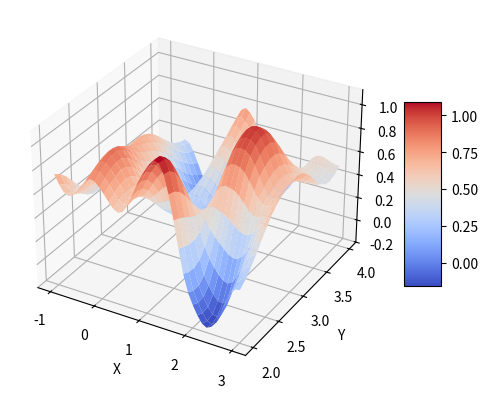
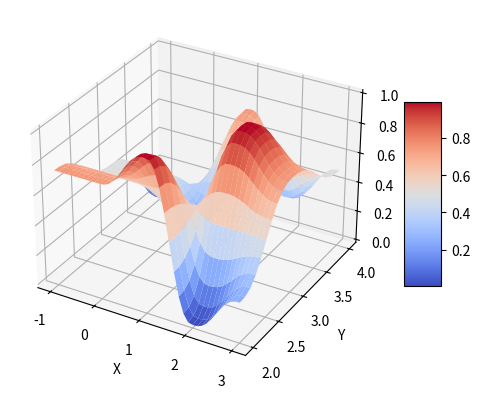
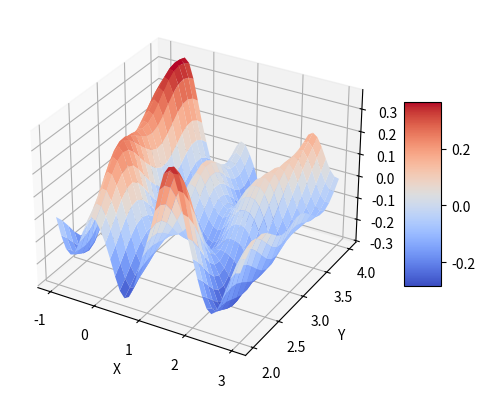

Write the Python code that produced these figures, in order.
import numpy as np
import random
import math
import matplotlib.pyplot as plt
from mpl_toolkits.mplot3d import Axes3D
from matplotlib import cm

def funkcja_skrotu_uniw_perm_v3(tab_skl, tab_perm):
    dtw = len(tab_perm)//2
    wynik = 0
    for skl_c in tab_skl:
        if skl_c < 0:
            czy_ujemne = True
            skl_c = -skl_c
        else:
            czy_ujemne = False
        wynik = tab_perm[wynik + (skl_c % dtw)]
        skl_c = math.floor(skl_c/dtw)
        while skl_c > 0:
            wynik = tab_perm[wynik + (skl_c % dtw)]
            skl_c = math.floor(skl_c / dtw)
        if czy_ujemne:
            wynik = tab_perm[wynik]
    return wynik


def task3_1():
    tab_perm = [1, 3, 2, 0, 1, 3, 2, 0]
    xx, yy = np.meshgrid(np.arange(10), np.arange(10))
    zz = np.zeros_like(xx)
    print(xx)
    for y in range(len(yy)):
        for x in range(len(xx)):
            zz[y, x] = funkcja_skrotu_uniw_perm_v3([x, y], tab_perm)
    fig = plt.figure()
    ax = fig.add_subplot(111, projection='3d')
    surf = ax.plot_surface(xx, yy, zz, cmap=cm.coolwarm)
    ax.set_xlabel('X')
    ax.set_ylabel('Y')
    ax.set_zlabel('Z')
    plt.show()


def interpolacja_2d_rdzen_vnlin(w_ld, w_lg, w_pd, w_pg, delta_x, delta_y):
    delta_x = 6 * delta_x ** 5 - 15 * delta_x ** 4 + 10 * delta_x ** 3
    delta_y = 6 * delta_y ** 5 - 15 * delta_y ** 4 + 10 * delta_y ** 3
    result = w_ld * (1 - delta_x) * (1 - delta_y) + w_lg * (1 - delta_x) * delta_y + w_pd * delta_x * (1 - delta_y) + w_pg * delta_x * delta_y
    return result


def task3_2():
    xx, yy = np.meshgrid(np.linspace(0, 1, 11), np.linspace(0, 1, 11))
    zz = np.zeros_like(xx)
    for y in range(len(yy)):
        for x in range(len(xx)):
            zz[y, x] = interpolacja_2d_rdzen_vnlin(0, 1, 3, 2, xx[y, x], yy[y, x])
    xx2, yy2 = np.meshgrid(np.linspace(1, 2, 11), np.linspace(0, 1, 11))
    zz2 = np.zeros_like(xx2)
    for y in range(len(yy)):
        for x in range(len(xx)):
            zz2[y, x] = interpolacja_2d_rdzen_vnlin(3, 2, 5, 4, xx2[y, x] - 1, yy2[y, x])
    fig = plt.figure()
    ax = fig.add_subplot(111, projection='3d')
    surf = ax.plot_surface(xx, yy, zz, cmap=cm.coolwarm)
    surf = ax.plot_surface(xx2, yy2, zz2)
    ax.set_xlabel('X')
    ax.set_ylabel('Y')
    ax.set_zlabel('Z')
    plt.show()


def szum_2d_pseudoperlin_vperm3(x, y, tab_wart, tab_perm):
    x_l = math.floor(x)
    x_p = x_l + 1
    x_delta = x - x_l
    y_d = math.floor(y)
    y_g = y_d + 1
    y_delta = y - y_d
    i_ld = funkcja_skrotu_uniw_perm_v3([x_l, y_d], tab_perm)
    i_lg = funkcja_skrotu_uniw_perm_v3([x_l, y_g], tab_perm)
    i_pd = funkcja_skrotu_uniw_perm_v3([x_p, y_d], tab_perm)
    i_pg = funkcja_skrotu_uniw_perm_v3([x_p, y_g], tab_perm)
    w_ld = tab_wart[i_ld]
    w_lg = tab_wart[i_lg]
    w_pd = tab_wart[i_pd]
    w_pg = tab_wart[i_pg]
    return interpolacja_2d_rdzen_vnlin(w_ld, w_lg, w_pd, w_pg, x_delta, y_delta)


def szum_2d_pseudoperlin_oktawy(x, y, tab_wart, tab_perm, oktawa_liczba, oktawa_mnoznik, oktawa_zageszczenie):
    ampl_suma = 0
    result = 0
    for okt_n in range(oktawa_liczba):
        wys_mnoznik = oktawa_mnoznik ** okt_n
        zageszczenie_mnoznik = oktawa_zageszczenie ** okt_n
        ampl_suma += wys_mnoznik
        result += wys_mnoznik * szum_2d_pseudoperlin_vperm3(x * zageszczenie_mnoznik, y * zageszczenie_mnoznik, tab_wart, tab_perm)
    result = result / ampl_suma
    return result


def task3_3():
    tab_wart = [0, 0.3333, 0.6667, 1.0]
    tab_perm = [1, 3, 2, 0, 1, 3, 2, 0]
    xx, yy = np.meshgrid(np.linspace(-1, 3, 41), np.linspace(2, 4, 21))
    zz = np.zeros_like(xx)
    zz = np.zeros_like(xx)
    for y in range(len(yy)):
        for x in range(len(xx[0])):
            zz[y, x] = szum_2d_pseudoperlin_vperm3(xx[y, x], yy[y, x], tab_wart, tab_perm)
    fig = plt.figure()
    ax = fig.add_subplot(111, projection='3d')
    surf = ax.plot_surface(xx, yy, zz, cmap=cm.coolwarm)
    ax.set_xlabel('X')
    ax.set_ylabel('Y')
    ax.set_zlabel('Z')
    plt.show()
    for y in range(len(yy)):
        for x in range(len(xx)):
            zz[y, x] = szum_2d_pseudoperlin_oktawy(xx[y, x], yy[y, x], tab_wart, tab_perm, 2, 0.5, 2)
    fig = plt.figure()
    ax = fig.add_subplot(111, projection='3d')
    surf = ax.plot_surface(xx, yy, zz, cmap=cm.coolwarm)
    ax.set_xlabel('X')
    ax.set_ylabel('Y')
    ax.set_zlabel('Z')
    plt.show()


def zwroc_prog(value):
    if value < 0.3:
        return 0
    elif value < 0.8:
        return 0.5
    return 1


def task3_4():
    tab_wart = [0, 0.3333, 0.6667, 1.0]
    tab_perm = [1, 3, 2, 0, 1, 3, 2, 0]
    xx = np.linspace(-5, 5, 201)
    yy = np.linspace(1, 6, 101)
    zz = np.zeros([len(yy), len(xx)])
    for y in range(len(yy)):
        for x in range(len(xx)):
            zz[y, x] = zwroc_prog(szum_2d_pseudoperlin_oktawy(xx[x], yy[y], tab_wart, tab_perm, 2, 0.5, 2))
    plt.imshow(zz, extent=[xx[0], xx[-1], yy[0], yy[-1]])
    plt.show()


def interpolacja_1d_rdzen_PerlinaPlus(grad_l, grad_p, w_l, w_p, delta_x):
    fade = 6 * delta_x ** 5 - 15 * delta_x ** 4 + 10 * delta_x ** 3
    wyjscie = (w_l + delta_x * grad_l) * (1 - fade) + (w_p + (delta_x - 1) * grad_p) * fade
    return wyjscie


def task4_1():
    xpoints = np.linspace(0, 1, 101)
    ypoints = interpolacja_1d_rdzen_PerlinaPlus(-1, -0.6, -0.5, 0.2, xpoints)
    xpoints2 = np.linspace(1, 2, 101)
    ypoints2 = interpolacja_1d_rdzen_PerlinaPlus(-0.6, -1, 0.2, -0.1, xpoints2 - 1)
    plt.plot(xpoints, ypoints)
    plt.plot(xpoints2, ypoints2)
    plt.show()


def funkcja_skrotu_1d_perm_v3(x_c, tab_perm):
    dtw = len(tab_perm)//2
    if x_c < 0:
        czy_ujemne = True
        x_c = -x_c
    else:
        czy_ujemne = False
    wynik = tab_perm[x_c % dtw]
    x_c = math.floor(x_c / dtw)
    while x_c > 0:
        wynik = tab_perm[wynik + (x_c % dtw)]
        x_c = math.floor(x_c / dtw)
    if czy_ujemne:
        wynik = tab_perm[wynik]
    return wynik


def szum_1d_PerlinaPlus_vperm3(x, tab_grad, tab_perm_grad, tab_wys, tab_perm_wys):
    x_l = math.floor(x)
    x_p = 1 + x_l
    delta_x = x - x_l
    i_wys_l = funkcja_skrotu_1d_perm_v3(x_l, tab_perm_wys)
    i_wys_p = funkcja_skrotu_1d_perm_v3(x_p, tab_perm_wys)
    wys_l = tab_wys[i_wys_l]
    wys_p = tab_wys[i_wys_p]
    i_grad_l = funkcja_skrotu_1d_perm_v3(x_l, tab_perm_grad)
    i_grad_p = funkcja_skrotu_1d_perm_v3(x_p, tab_perm_grad)
    grad_l = tab_grad[i_grad_l]
    grad_p = tab_grad[i_grad_p]
    wy = interpolacja_1d_rdzen_PerlinaPlus(grad_l, grad_p, wys_l, wys_p, delta_x)
    return wy


def task4_2():
    tab_wys = [0, 0.2500, 0.5000, 0.7500, 1.0000]
    tab_perm_wys = [2, 0, 4, 1, 3, 2, 0, 4, 1, 3]
    tab_grad = [-1.0000, -0.3333, 0.3333, 1.0000]
    tab_perm_grad = [3, 2, 0, 1, 3, 2, 0, 1]
    xpoints = np.linspace(-1, 3, 401)
    ypoints = np.zeros(len(xpoints))
    for i in range(len(xpoints)):
        ypoints[i] = szum_1d_PerlinaPlus_vperm3(xpoints[i], tab_grad, tab_perm_grad, tab_wys, tab_perm_wys)
    plt.plot(xpoints, ypoints)
    plt.show()


def szum_1d_PerlinaPlus_oktawy(x, tab_grad, tab_perm_grad, tab_wys, tab_perm_wys, oktawa_liczba, oktawa_mnoznik = 0.5, oktawa_zageszczenie = 2, oktawa_czy_zmn_ampl = True):
    ampl_suma = 0
    wy = 0
    for okt_n in range(oktawa_liczba):
        mnoznik_wy_akt = oktawa_mnoznik ** okt_n
        mnoznik_x_akt = oktawa_zageszczenie ** okt_n
        ampl_suma += mnoznik_wy_akt
        wy += mnoznik_wy_akt * szum_1d_PerlinaPlus_vperm3(x*mnoznik_x_akt, tab_grad, tab_perm_grad, tab_wys, tab_perm_wys)
    if oktawa_czy_zmn_ampl:
        wy = wy / ampl_suma
    return wy

def task4_3():
    tab_wys = [0, 0.2500, 0.5000, 0.7500, 1.0000]
    tab_perm_wys = [2, 0, 4, 1, 3, 2, 0, 4, 1, 3]
    tab_grad = [-1.0000, -0.3333, 0.3333, 1.0000]
    tab_perm_grad = [3, 2, 0, 1, 3, 2, 0, 1]
    xpoints = np.linspace(-1, 3, 4001)
    ypoints = np.zeros(len(xpoints))
    for i in range(len(xpoints)):
        ypoints[i] = szum_1d_PerlinaPlus_oktawy(xpoints[i], tab_grad, tab_perm_grad, tab_wys, tab_perm_wys, 1)
    plt.plot(xpoints, ypoints)
    for i in range(len(xpoints)):
        ypoints[i] = szum_1d_PerlinaPlus_oktawy(xpoints[i], tab_grad, tab_perm_grad, tab_wys, tab_perm_wys, 2)
    plt.plot(xpoints, ypoints)
    for i in range(len(xpoints)):
        ypoints[i] = szum_1d_PerlinaPlus_oktawy(xpoints[i], tab_grad, tab_perm_grad, tab_wys, tab_perm_wys, 4)
    plt.plot(xpoints, ypoints)
    plt.show()


def permutacje_podw_wygeneruj_v1(length, seed):
    tab = []
    for i in range(length):
        tab.append(i)
    random.seed(seed)
    for i in range(length):
        los = random.randint(0, length - 1)
        tab[i], tab[los] = tab[los], tab[i]
    for i in range(length):
        tab.append(tab[i])
    return tab


def szum_PerlinaPlus2d_przygotuj(DTW, wys_min, wys_max, DTG, grad_xy_min, grad_xy_max, start_maszyny_losowej):
    random.seed(start_maszyny_losowej)
    tab_wys = []
    for i in range(DTW):
        tab_wys.append(random.uniform(wys_min, wys_max))
    tab_wys = sorted(tab_wys)
    tab_perm_wys = permutacje_podw_wygeneruj_v1(DTW, start_maszyny_losowej)
    tab_grad = []
    for i in range(DTG):
        tab_tmp = [random.uniform(grad_xy_min, grad_xy_max), random.uniform(grad_xy_min, grad_xy_max)]
        tab_grad.append(tab_tmp)
    tab_grad = sorted(tab_grad)
    tab_perm_grad = permutacje_podw_wygeneruj_v1(DTG, start_maszyny_losowej)
    return [tab_wys, tab_perm_wys, tab_grad, tab_perm_grad]


def task5_1():
    tab_all = szum_PerlinaPlus2d_przygotuj(5, 0, 1, 4, -1, 1, 1234567)
    p_tab_wys = tab_all[0]
    p_tab_perm_wys = tab_all[1]
    p_tab_grad = tab_all[2]
    p_tab_perm_grad = tab_all[3]
    print(p_tab_wys)
    print(p_tab_perm_wys)
    print(p_tab_grad)
    print(p_tab_perm_grad)


def interpolacja_2d_rdzen_PerlinaPlus(grad_ld, grad_lg, grad_pd, grad_pg, wys_ld, wys_lg, wys_pd, wys_pg, delta_x, delta_y):
    fade_x = 6 * delta_x ** 5 - 15 * delta_x ** 4 + 10 * delta_x ** 3
    fade_y = 6 * delta_y ** 5 - 15 * delta_y ** 4 + 10 * delta_y ** 3
    wynik = (wys_ld + grad_ld[0] * delta_x + grad_ld[1] * delta_y) * (1 - fade_x) * (1 - fade_y) + (wys_lg + grad_lg[0] * delta_x + grad_lg[1] * (delta_y - 1)) * (1-fade_x) * fade_y + (wys_pd + grad_pd[0] * (delta_x - 1) + grad_pd[1] * delta_y) * fade_x * (1 - fade_y) + (wys_pg + grad_pg[0] * (delta_x - 1) + grad_pg[1] * (delta_y - 1)) * fade_x * fade_y
    return wynik


def task5_2():
    X = np.linspace(0, 1, 11)
    Y = np.linspace(0, 1, 11)
    xx, yy = np.meshgrid(X, Y)
    zz = np.zeros_like(xx)
    for i in range(len(X)):
        for j in range(len(Y)):
            zz[j, i] = interpolacja_2d_rdzen_PerlinaPlus([0, 0], [0, 0], [0, 0], [0, 0], 0, 1, 3, 2, X[i], Y[j])
    fig = plt.figure()
    ax = fig.add_subplot(111, projection='3d')
    surf = ax.plot_surface(xx, yy, zz, cmap=cm.coolwarm)
    ax.set_xlabel('X')
    ax.set_ylabel('Y')
    ax.set_zlabel('Z')
    fig.colorbar(surf, shrink=0.5, aspect=5)
    plt.show()
    xx, yy = np.meshgrid(X, Y)
    zz = np.zeros_like(xx)
    for i in range(len(X)):
        for j in range(len(Y)):
            zz[j, i] = interpolacja_2d_rdzen_PerlinaPlus([-1, 0], [-1, 0], [-1, 0], [-1, 0], 0, 1, 3, 2, X[i], Y[j])
    fig = plt.figure()
    ax = fig.add_subplot(111, projection='3d')
    surf = ax.plot_surface(xx, yy, zz, cmap=cm.coolwarm)
    ax.set_xlabel('X')
    ax.set_ylabel('Y')
    ax.set_zlabel('Z')
    fig.colorbar(surf, shrink=0.5, aspect=5)
    plt.show()
    xx, yy = np.meshgrid(X, Y)
    zz = np.zeros_like(xx)
    for i in range(len(X)):
        for j in range(len(Y)):
            zz[j, i] = interpolacja_2d_rdzen_PerlinaPlus([0, -1], [0, -1], [0, -1], [0, -1], 0, 1, 3, 2, X[i], Y[j])
    fig = plt.figure()
    ax = fig.add_subplot(111, projection='3d')
    surf = ax.plot_surface(xx, yy, zz, cmap=cm.coolwarm)
    ax.set_xlabel('X')
    ax.set_ylabel('Y')
    ax.set_zlabel('Z')
    fig.colorbar(surf, shrink=0.5, aspect=5)
    plt.show()
    xx, yy = np.meshgrid(X, Y)
    zz = np.zeros_like(xx)
    for i in range(len(X)):
        for j in range(len(Y)):
            zz[j, i] = interpolacja_2d_rdzen_PerlinaPlus([0, 0], [0, -2], [1, 1], [-2, 0], 0, 1, 3, 2, X[i], Y[j])
    fig = plt.figure()
    ax = fig.add_subplot(111, projection='3d')
    surf = ax.plot_surface(xx, yy, zz, cmap=cm.coolwarm)
    ax.set_xlabel('X')
    ax.set_ylabel('Y')
    ax.set_zlabel('Z')
    fig.colorbar(surf, shrink=0.5, aspect=5)
    plt.show()
    xx, yy = np.meshgrid(X, Y)
    zz = np.zeros_like(xx)
    for i in range(len(X)):
        for j in range(len(Y)):
            zz[j, i] = interpolacja_2d_rdzen_PerlinaPlus([-2, 0], [-2, 0], [0, 0], [2, 0], 0, 1, 3, 2, X[i], Y[j])
    fig = plt.figure()
    ax = fig.add_subplot(111, projection='3d')
    surf = ax.plot_surface(xx, yy, zz, cmap=cm.coolwarm)
    ax.set_xlabel('X')
    ax.set_ylabel('Y')
    ax.set_zlabel('Z')
    fig.colorbar(surf, shrink=0.5, aspect=5)
    plt.show()
    xx, yy = np.meshgrid(X, Y)
    zz = np.zeros_like(xx)
    for i in range(len(X)):
        for j in range(len(Y)):
            zz[j, i] = interpolacja_2d_rdzen_PerlinaPlus([0, -1], [0, -1], [0, -1], [0, -1], 0, 0, 0, 0, X[i], Y[j])
    fig = plt.figure()
    ax = fig.add_subplot(111, projection='3d')
    surf = ax.plot_surface(xx, yy, zz, cmap=cm.coolwarm)
    ax.set_xlabel('X')
    ax.set_ylabel('Y')
    ax.set_zlabel('Z')
    fig.colorbar(surf, shrink=0.5, aspect=5)
    plt.show()


def szum_2d_PerlinaPlus_vperm3(x, y, tab_grad, tab_perm_grad, tab_wys, tab_perm_wys):
    x_l = math.floor(x)
    x_p = x_l + 1
    y_d = math.floor(y)
    y_g = y_d + 1
    delta_x = x - x_l
    delta_y = y - y_d
    i_wys_ld = funkcja_skrotu_uniw_perm_v3([x_l, y_d], tab_perm_wys)
    i_wys_lg = funkcja_skrotu_uniw_perm_v3([x_l, y_g], tab_perm_wys)
    i_wys_pd = funkcja_skrotu_uniw_perm_v3([x_p, y_d], tab_perm_wys)
    i_wys_pg = funkcja_skrotu_uniw_perm_v3([x_p, y_g], tab_perm_wys)
    wys_ld = tab_wys[i_wys_ld]
    wys_lg = tab_wys[i_wys_lg]
    wys_pd = tab_wys[i_wys_pd]
    wys_pg = tab_wys[i_wys_pg]
    i_grad_ld = funkcja_skrotu_uniw_perm_v3([x_l, y_d], tab_perm_grad)
    i_grad_lg = funkcja_skrotu_uniw_perm_v3([x_l, y_g], tab_perm_grad)
    i_grad_pd = funkcja_skrotu_uniw_perm_v3([x_p, y_d], tab_perm_grad)
    i_grad_pg = funkcja_skrotu_uniw_perm_v3([x_p, y_g], tab_perm_grad)
    grad_ld = tab_grad[i_grad_ld]
    grad_lg = tab_grad[i_grad_lg]
    grad_pd = tab_grad[i_grad_pd]
    grad_pg = tab_grad[i_grad_pg]
    wy = interpolacja_2d_rdzen_PerlinaPlus(grad_ld, grad_lg, grad_pd, grad_pg, wys_ld, wys_lg, wys_pd, wys_pg, delta_x, delta_y)
    return wy


def task5_3():
    tab_wart = [0, 0.7, 1, 0.4]
    tab_wys = [0, 0.25, 0.5, 0.75, 1.0]
    tab_perm_wys = [2, 0, 4, 1, 3, 2, 0, 4, 1, 3]
    tab_perm_grad = [3, 2, 0, 1, 3, 2, 0, 1]
    tab_grad = [[-0.8, -0.33], [0, 0.4], [-0.45, 0.39], [0.64, 0.13]]
    X = np.linspace(-1, 3, 41)
    Y = np.linspace(2, 4, 21)
    xx, yy = np.meshgrid(X, Y)
    zz = np.zeros_like(xx)
    for i in range(len(X)):
        for j in range(len(Y)):
            zz[j, i] = szum_2d_PerlinaPlus_vperm3(X[i], Y[j], tab_grad, tab_perm_grad, tab_wys, tab_perm_wys)
    fig = plt.figure()
    ax = fig.add_subplot(111, projection='3d')
    surf = ax.plot_surface(xx, yy, zz, cmap=cm.coolwarm)
    ax.set_xlabel('X')
    ax.set_ylabel('Y')
    ax.set_zlabel('Z')
    fig.colorbar(surf, shrink=0.5, aspect=5)
    plt.show()
    xx, yy = np.meshgrid(X, Y)
    zz = np.zeros_like(xx)
    for i in range(len(X)):
        for j in range(len(Y)):
            zz[j, i] = szum_2d_PerlinaPlus_vperm3(X[i], Y[j], [[0, 0], [0, 0], [0, 0], [0, 0]], tab_perm_grad, tab_wys, tab_perm_wys)
    fig = plt.figure()
    ax = fig.add_subplot(111, projection='3d')
    surf = ax.plot_surface(xx, yy, zz, cmap=cm.coolwarm)
    ax.set_xlabel('X')
    ax.set_ylabel('Y')
    ax.set_zlabel('Z')
    fig.colorbar(surf, shrink=0.5, aspect=5)
    plt.show()
    xx, yy = np.meshgrid(X, Y)
    zz = np.zeros_like(xx)
    for i in range(len(X)):
        for j in range(len(Y)):
            zz[j, i] = szum_2d_PerlinaPlus_vperm3(X[i], Y[j], tab_grad, tab_perm_grad, [0, 0, 0, 0, 0], tab_perm_wys)
    fig = plt.figure()
    ax = fig.add_subplot(111, projection='3d')
    surf = ax.plot_surface(xx, yy, zz, cmap=cm.coolwarm)
    ax.set_xlabel('X')
    ax.set_ylabel('Y')
    ax.set_zlabel('Z')
    fig.colorbar(surf, shrink=0.5, aspect=5)
    plt.show()


def main():
    # task3_1()
    # task3_2()
    # task3_3()
    # task3_4()
    # task4_1()
    # task4_2()
    # task4_3()
    # task5_1()
    # task5_2()
    task5_3()


if __name__ == '__main__':
    main()